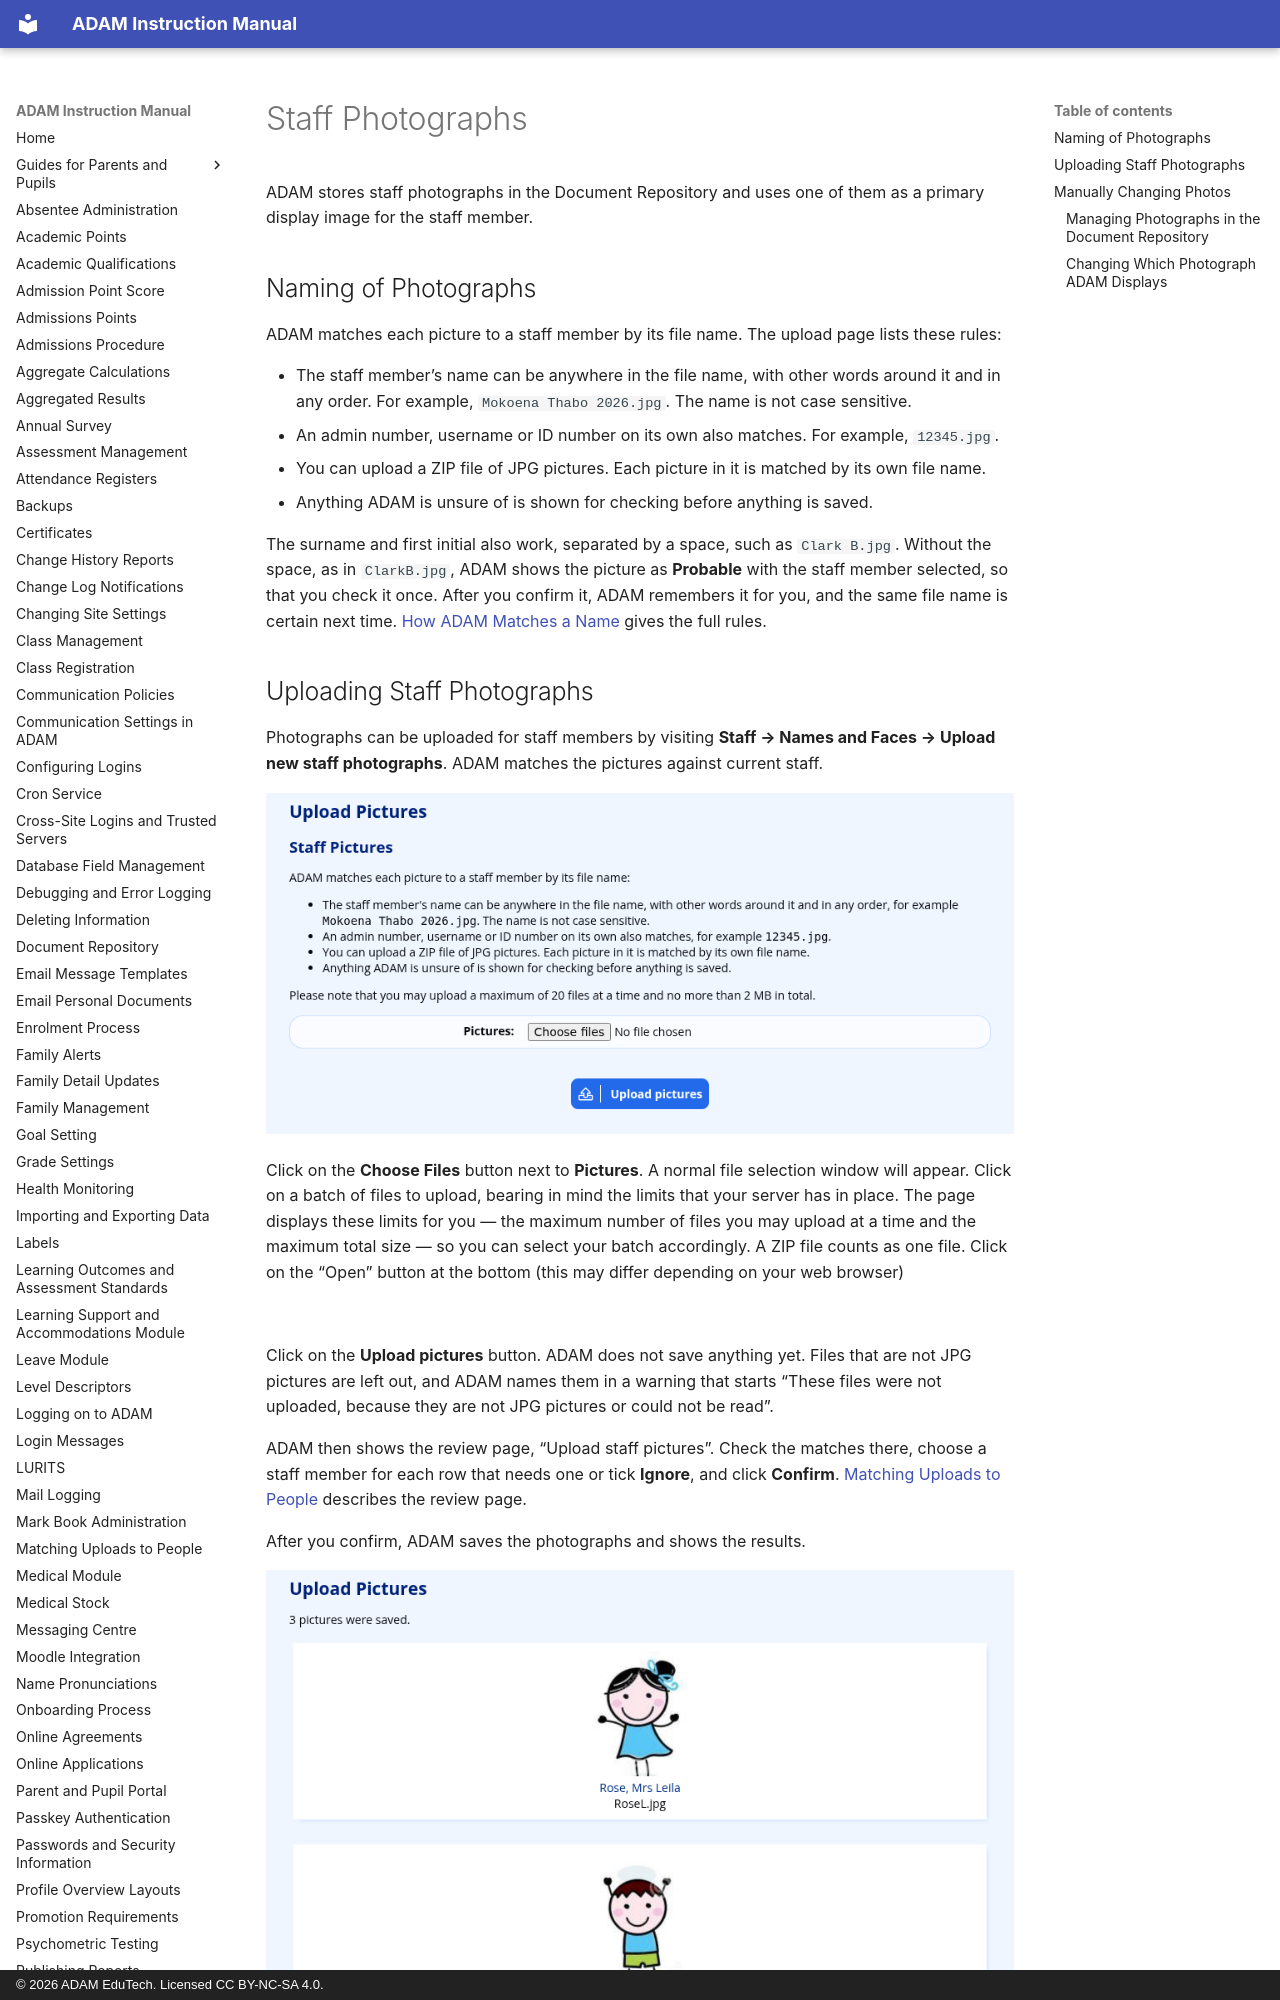

repository: ag-donald/ag-adam-assisted-docs · page: staff-photographs.html · generator: mkdocs · copyright: © 2026 ADAM EduTech. Licensed CC BY-NC-SA 4.0.

# Staff Photographs

ADAM stores staff photographs in the Document Repository and uses one of them as a primary display image for the staff member.

## Naming of Photographs

ADAM matches each picture to a staff member by its file name. The upload page lists these rules:

-   The staff member’s name can be anywhere in the file name, with other words around it and in any order. For example, `Mokoena Thabo 2026.jpg`. The name is not case sensitive.
-   An admin number, username or ID number on its own also matches. For example, `12345.jpg`.
-   You can upload a ZIP file of JPG pictures. Each picture in it is matched by its own file name.
-   Anything ADAM is unsure of is shown for checking before anything is saved.

The surname and first initial also work, separated by a space, such as `Clark B.jpg`. Without the space, as in `ClarkB.jpg`, ADAM shows the picture as **Probable** with the staff member selected, so that you check it once. After you confirm it, ADAM remembers it for you, and the same file name is certain next time. [How ADAM Matches a Name](matching-uploads-to-people.md#how-adam-matches-a-name) gives the full rules.
